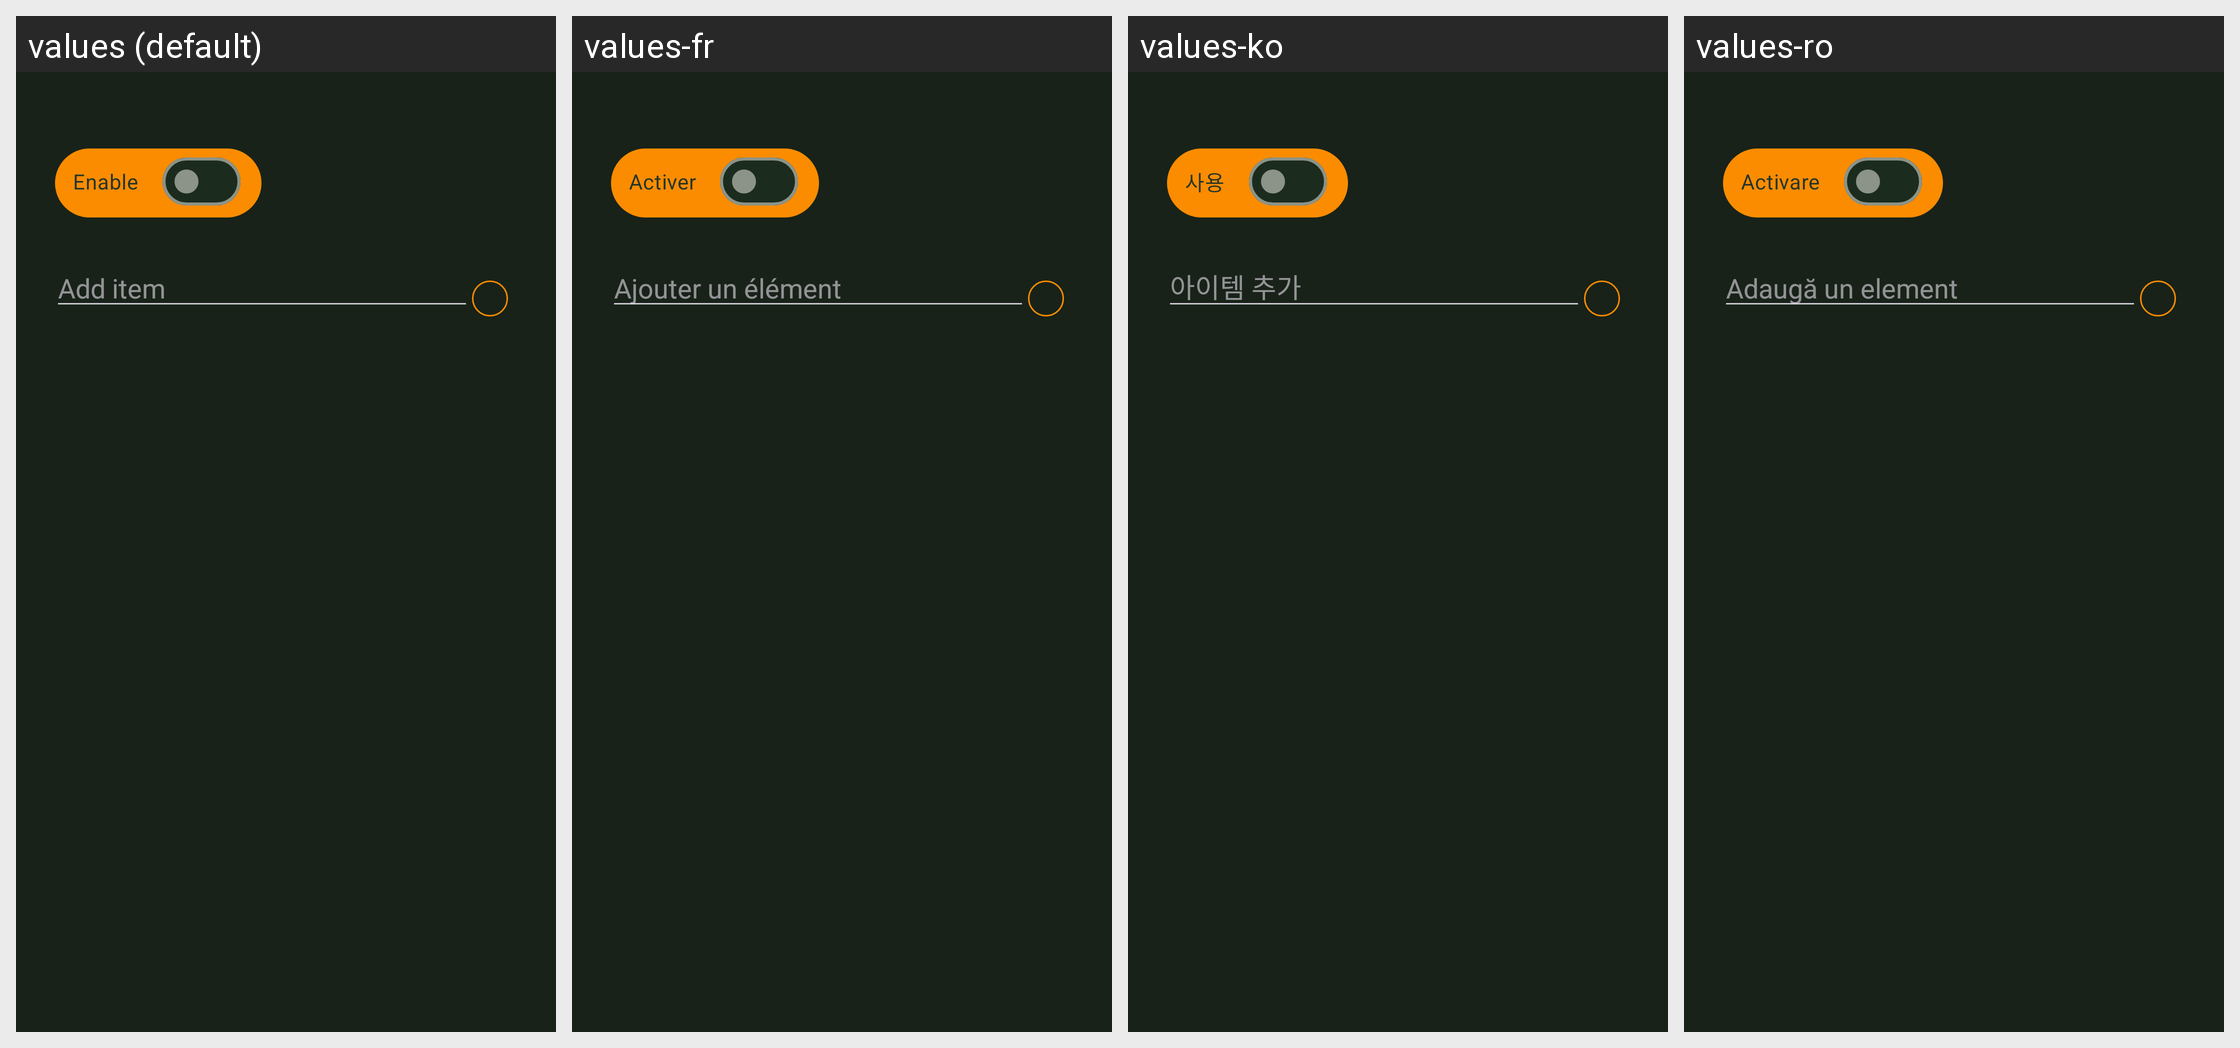

The Android screen above is rendered under several locales of the same app. Produce the string resources it draws, with the default and per-locale values.
Android screen res/layout/pref_dialog_input_list.xml rendered under 4 locales, left to right: values (default), values-fr, values-ko, values-ro. Device: Nexus 5 (rendered at 1080×1920; each locale shown at half size, 540×960, under a caption strip naming it); theme KeepassDXStyle.Night.
Other locales in the repository, not shown: values-ar, values-az, values-be, values-bg, values-bn, values-bn-rBD, values-ca, values-cs, values-da, values-de, values-el, values-en-rGB, values-en-rUS, values-eo, values-es, values-et, values-eu, values-fa, values-fi, values-fil, values-gl, values-hi, values-hr, values-hu, values-in, values-it, values-iw, values-ja, values-jv, values-lt, values-lv, values-mk, values-ml, values-mr, values-my, values-nb, values-nl, values-nn, values-or, values-pa, values-pl, values-pt, values-pt-rBR, values-pt-rPT, values-ru, values-sk, values-sl, values-sq, values-sr, values-sv, values-ta, values-te, values-th, values-tr, values-tt, values-uk, values-ur, values-uz, values-vi, values-zh-rCN, values-zh-rTW.
Strings drawn on this screen, with the default value and each locale's value (text and hints the layout hard-codes, and strings that could not be matched under every locale, appear in the picture but are not listed):

enable
  values: Enable
  values-fr: Activer
  values-ko: 사용
  values-ro: Activare

content_description_add_item
  values: Add item
  values-fr: Ajouter un élément
  values-ko: 아이템 추가
  values-ro: Adaugă un element
